Image classification data set "spectrograms" (ethansheridansmith/AAI on GitHub). Class labels (10): blues, classical, country, disco, hip-hop, jazz, metal, pop, reggae, rock.

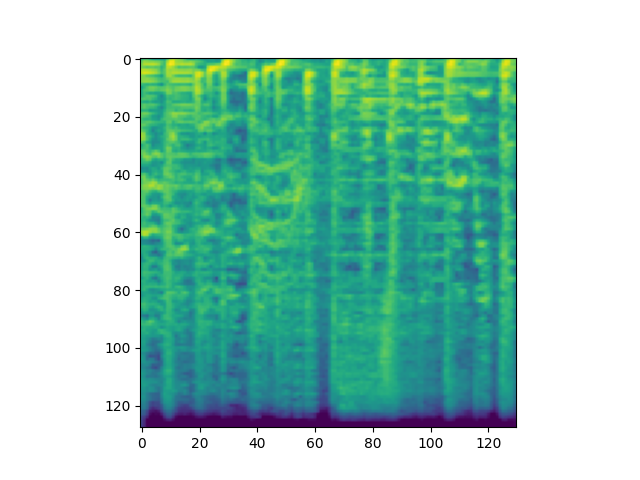
Label: disco

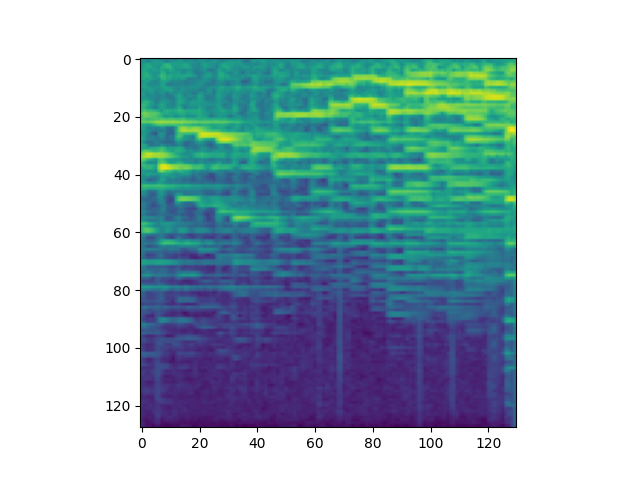
Label: classical

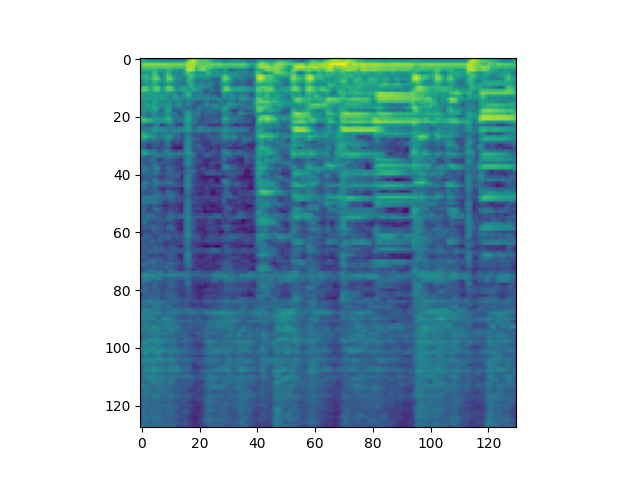
Label: jazz

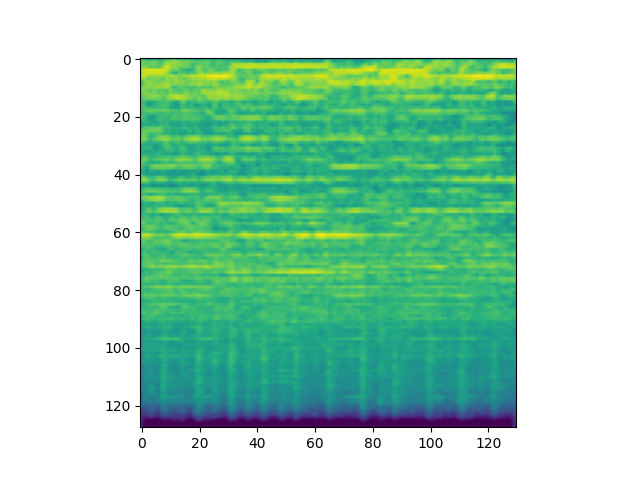
Label: rock

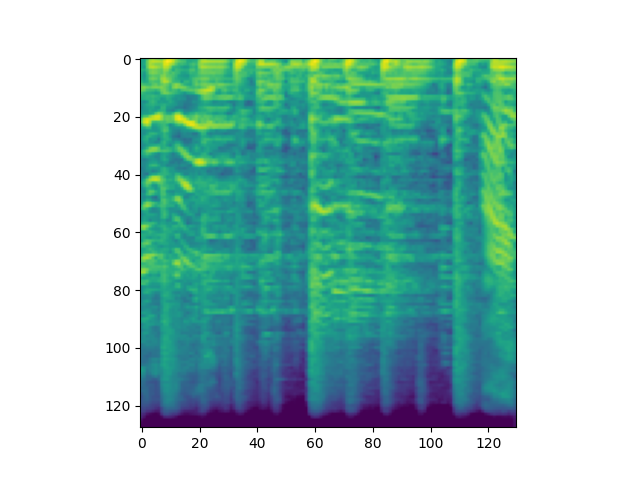
Label: blues

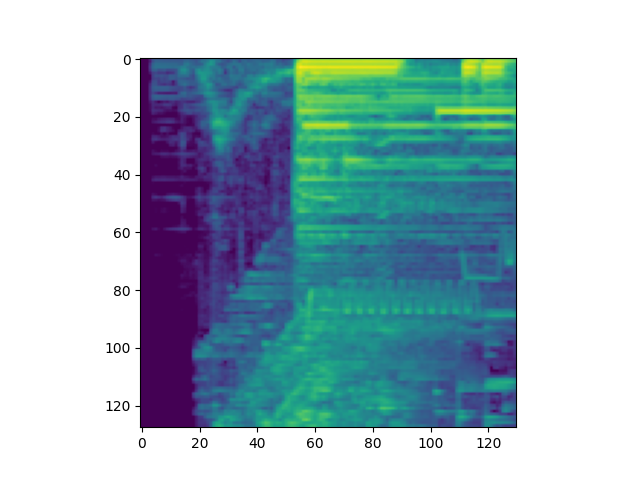
Label: hip-hop
